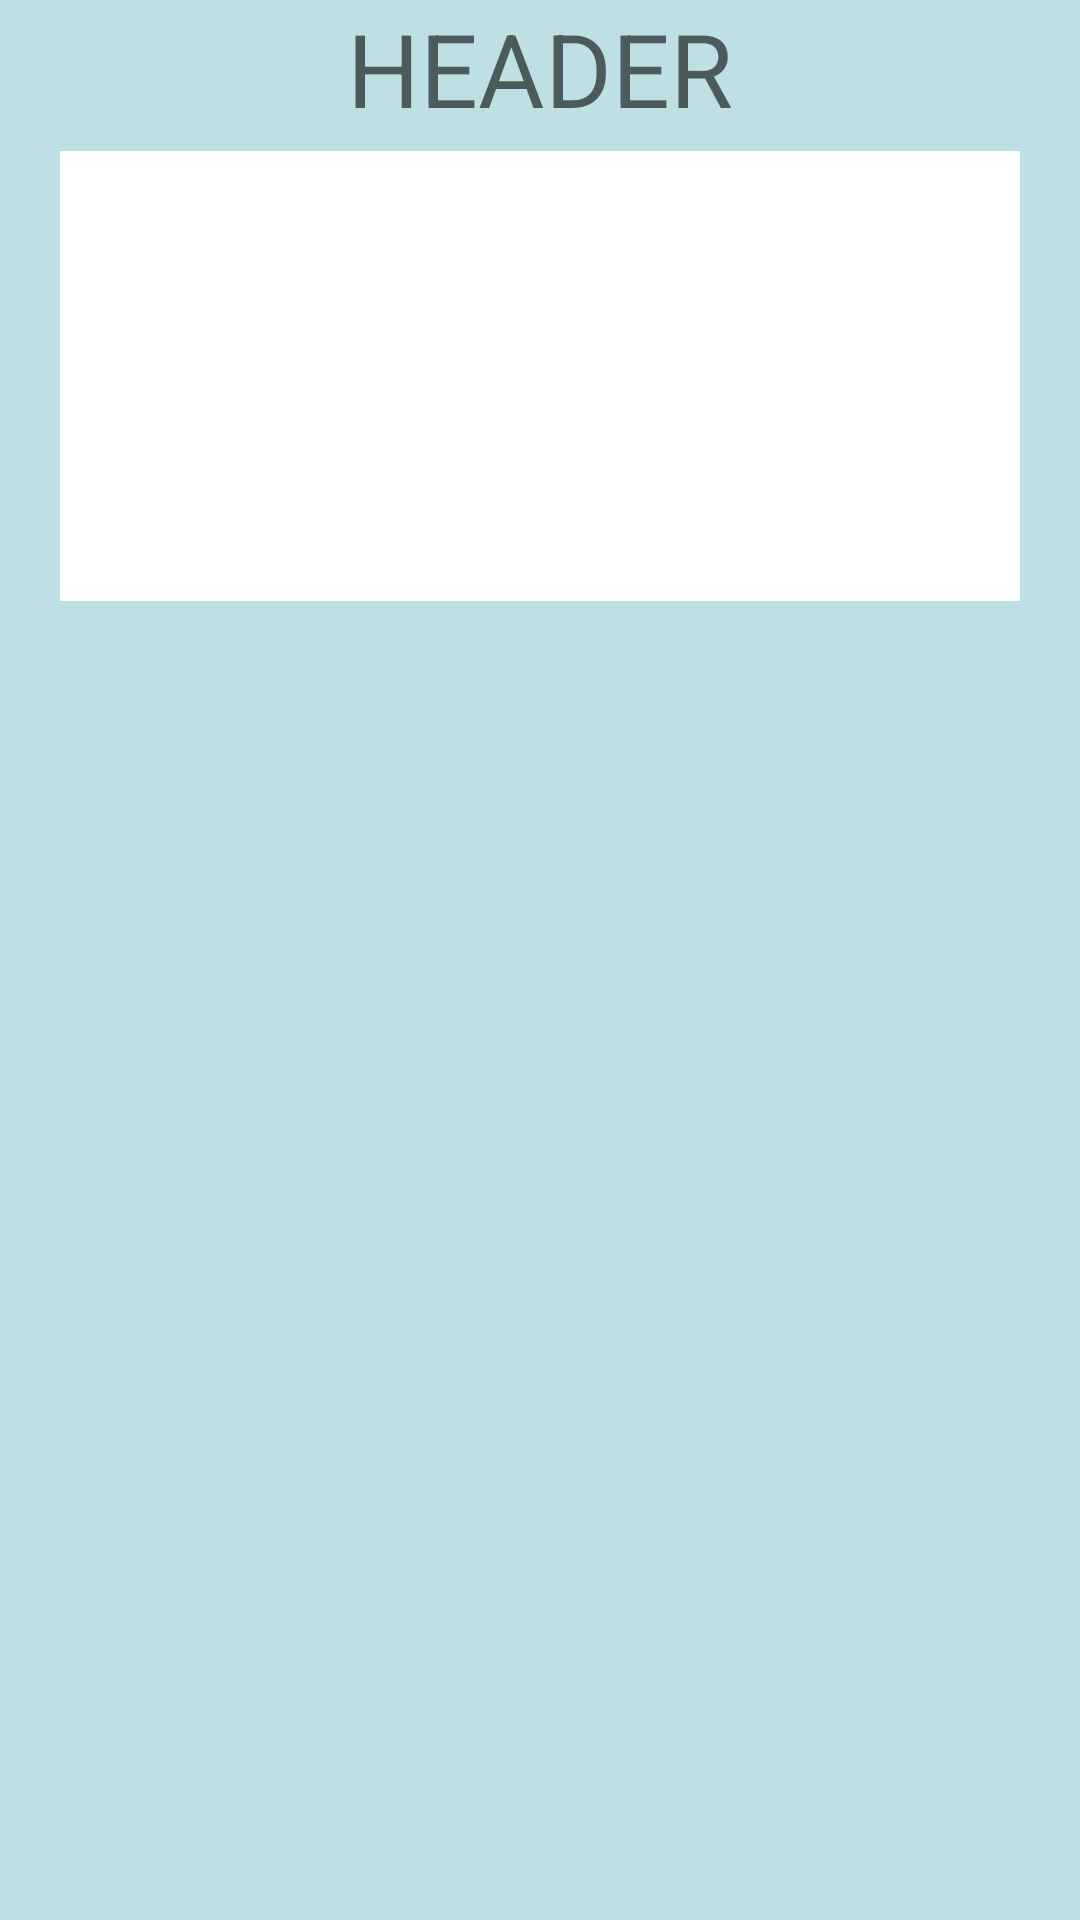

The Android layout XML behind this screen, and the referenced resources:
<!-- AndroidManifest.xml: application theme Theme.PanicBuy -->
<!-- res/layout/activity_second.xml -->
<?xml version="1.0" encoding="utf-8"?>
<androidx.appcompat.widget.LinearLayoutCompat xmlns:android="http://schemas.android.com/apk/res/android"

    xmlns:tools="http://schemas.android.com/tools"
    android:layout_width="match_parent"
    android:layout_height="match_parent"
    android:background="#BEE0E4"
    android:orientation="vertical"

    xmlns:app="http://schemas.android.com/apk/res-auto"

    tools:context=".SecondActivity">

    <TextView
        android:id="@+id/text_header"
        android:layout_width="match_parent"
        android:layout_height="wrap_content"
        android:gravity="center"
        android:text="@string/text_header"
        android:textAppearance="@style/TextAppearance.AppCompat.Display1" />


    <EditText
        android:id="@+id/notes"
        android:layout_width="fill_parent"
        android:layout_height="150dp"
        android:layout_gravity="top"
        android:layout_marginTop="5dp"
        android:layout_marginLeft="20dp"
        android:layout_marginRight="20dp"
        android:background="#ffffff"
        android:inputType="textMultiLine"
        android:gravity="top|start"
        />



    <com.google.android.material.chip.ChipGroup
        android:id="@+id/chipGroup"
        android:layout_width="match_parent"
        android:layout_height="wrap_content"
        android:layout_marginLeft="20dp"
        android:layout_marginRight="20dp">

        

    </com.google.android.material.chip.ChipGroup>




</androidx.appcompat.widget.LinearLayoutCompat>
<!-- resources referenced by this layout -->
<resources>
  <string name="text_header">HEADER</string>
  <style name="Theme.PanicBuy" parent="Theme.MaterialComponents.DayNight.DarkActionBar">
          
          <item name="colorPrimary">@color/off_white</item>
          <item name="colorPrimaryVariant">@color/brown</item>
          <item name="colorOnPrimary">@color/black</item>
          
          <item name="colorSecondary">@color/teal_200</item>
  
          <item name="colorSecondaryVariant">@color/teal_700</item>
          <item name="colorOnSecondary">@color/black</item>
          
          <item name="android:statusBarColor">@color/brown</item>
          
      </style>
  <color name="off_white">#CDCCBD</color>
  <color name="brown">#6A4B4B</color>
  <color name="black">#FF000000</color>
  <color name="teal_200">#FF03DAC5</color>
  <color name="teal_700">#FF018786</color>
</resources>
